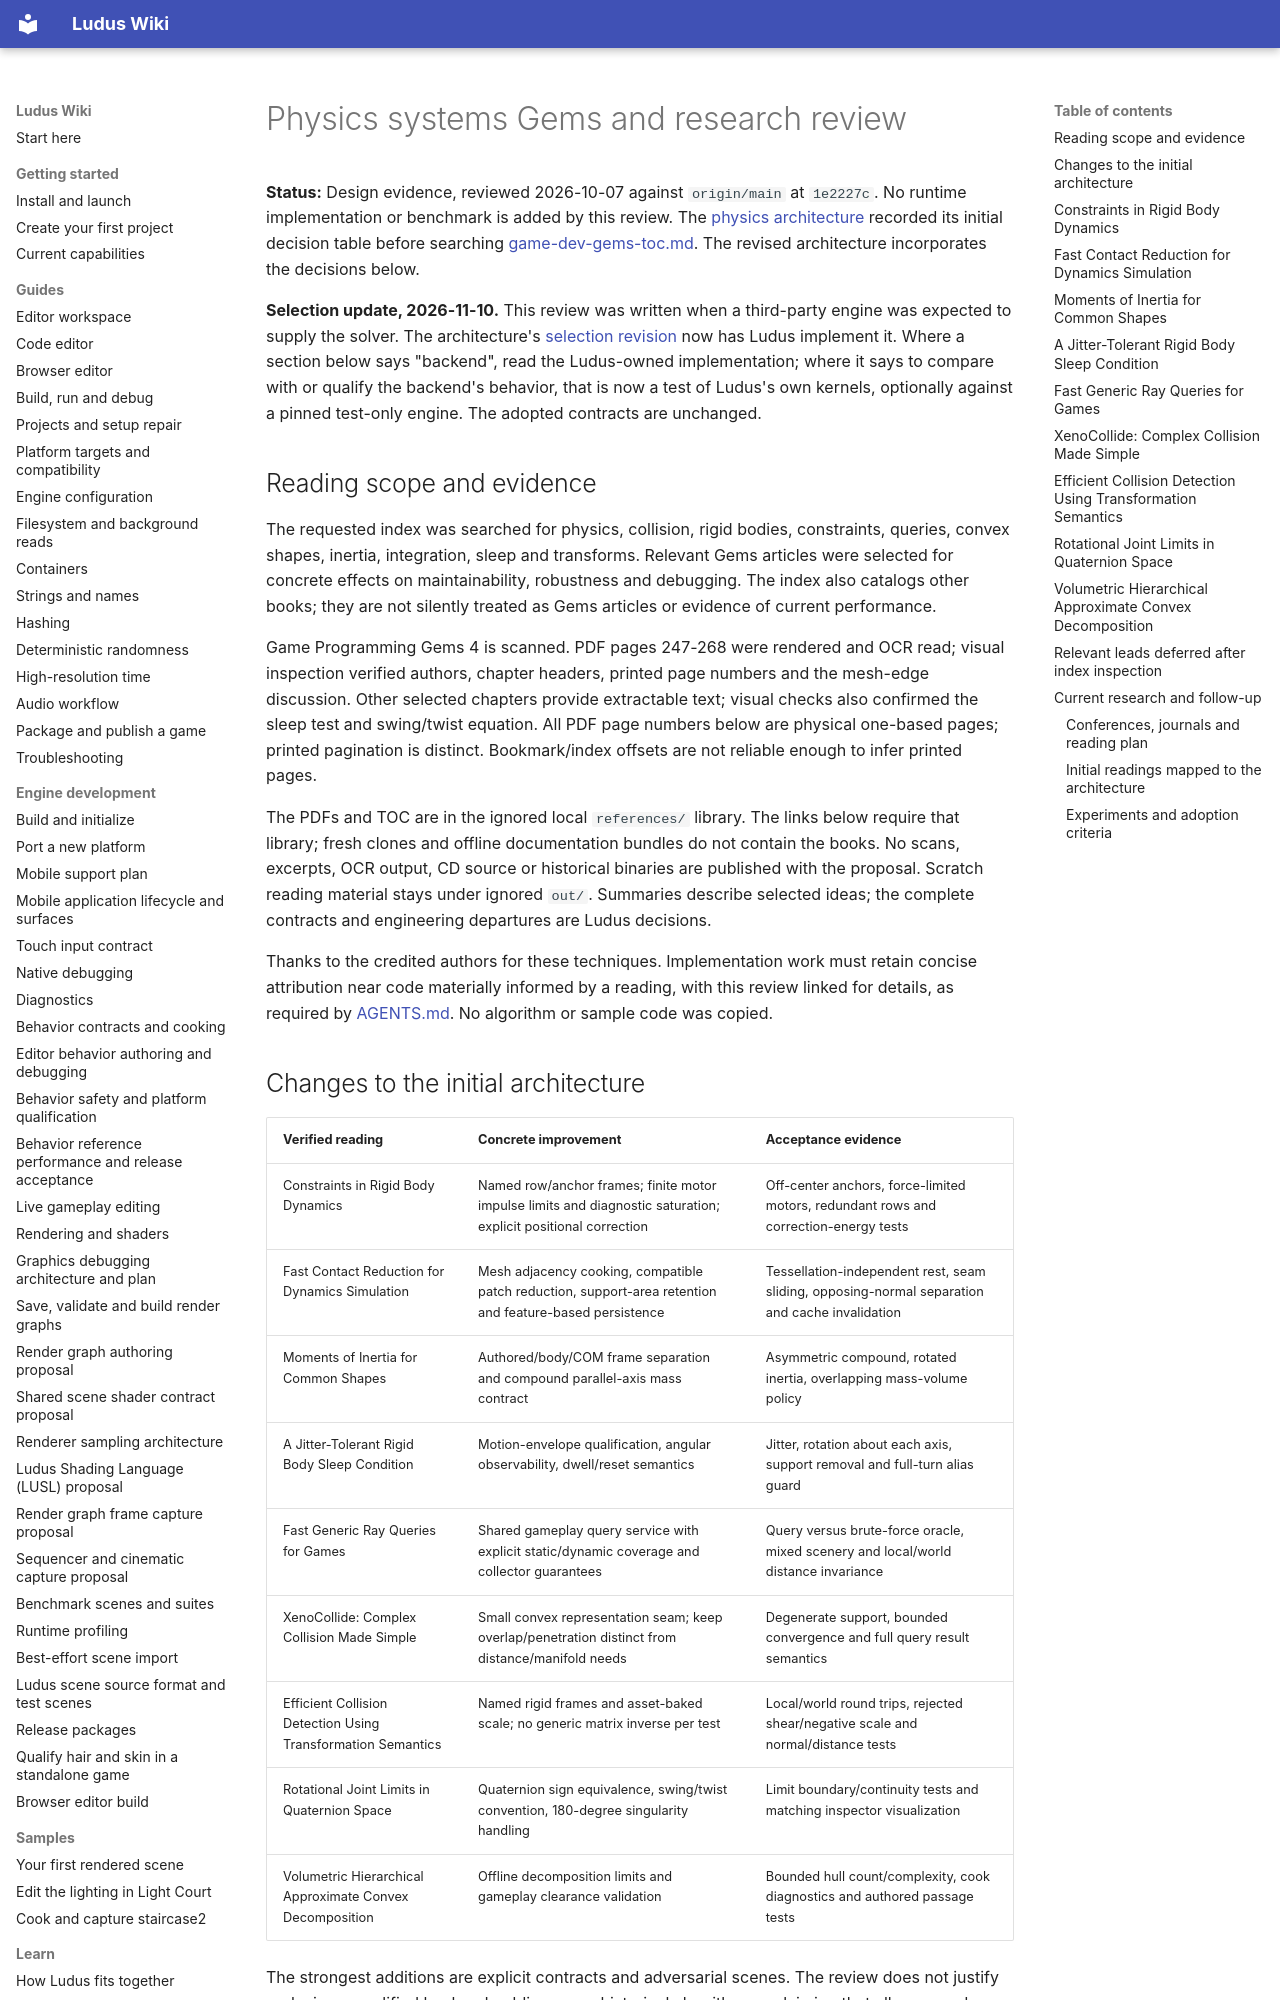

repository: The-Ludus-Project/Ludus · page: architecture/physics-systems-gems-review/index.html · generator: mkdocs

# Physics systems Gems and research review

**Status:** Design evidence, reviewed 2026-10-07 against `origin/main` at
`1e2227c`. No runtime implementation or benchmark is added by this review.
The [physics architecture](physics-systems.md) recorded its initial decision
table before searching [game-dev-gems-toc.md](../../references/game-dev-gems-toc.md).
The revised architecture incorporates the decisions below.

**Selection update, 2026-11-10.** This review was written when a third-party
engine was expected to supply the solver. The architecture's
[selection revision](physics-systems.md#selection-revision) now has Ludus
implement it. Where a section below says "backend", read the Ludus-owned
implementation; where it says to compare with or qualify the backend's
behavior, that is now a test of Ludus's own kernels, optionally against a
pinned test-only engine. The adopted contracts are unchanged.

## Reading scope and evidence

The requested index was searched for physics, collision, rigid bodies,
constraints, queries, convex shapes, inertia, integration, sleep and transforms.
Relevant Gems articles were selected for concrete effects on maintainability,
robustness and debugging. The index also catalogs other books; they are not
silently treated as Gems articles or evidence of current performance.

Game Programming Gems 4 is scanned. PDF pages 247-268 were rendered and OCR
read; visual inspection verified authors, chapter headers, printed page numbers
and the mesh-edge discussion. Other selected chapters provide extractable text;
visual checks also confirmed the sleep test and swing/twist equation. All PDF
page numbers below are physical one-based pages; printed pagination is distinct.
Bookmark/index offsets are not reliable enough to infer printed pages.

The PDFs and TOC are in the ignored local `references/` library. The links below
require that library; fresh clones and offline documentation bundles do not
contain the books. No scans, excerpts, OCR output, CD source or historical
binaries are published with the proposal. Scratch reading material stays under
ignored `out/`. Summaries describe selected ideas; the complete contracts and
engineering departures are Ludus decisions.

Thanks to the credited authors for these techniques. Implementation work must
retain concise attribution near code materially informed by a reading, with
this review linked for details, as required by [AGENTS.md](../../AGENTS.md).
No algorithm or sample code was copied.

## Changes to the initial architecture

| Verified reading | Concrete improvement | Acceptance evidence |
| --- | --- | --- |
| Constraints in Rigid Body Dynamics | Named row/anchor frames; finite motor impulse limits and diagnostic saturation; explicit positional correction | Off-center anchors, force-limited motors, redundant rows and correction-energy tests |
| Fast Contact Reduction for Dynamics Simulation | Mesh adjacency cooking, compatible patch reduction, support-area retention and feature-based persistence | Tessellation-independent rest, seam sliding, opposing-normal separation and cache invalidation |
| Moments of Inertia for Common Shapes | Authored/body/COM frame separation and compound parallel-axis mass contract | Asymmetric compound, rotated inertia, overlapping mass-volume policy |
| A Jitter-Tolerant Rigid Body Sleep Condition | Motion-envelope qualification, angular observability, dwell/reset semantics | Jitter, rotation about each axis, support removal and full-turn alias guard |
| Fast Generic Ray Queries for Games | Shared gameplay query service with explicit static/dynamic coverage and collector guarantees | Query versus brute-force oracle, mixed scenery and local/world distance invariance |
| XenoCollide: Complex Collision Made Simple | Small convex representation seam; keep overlap/penetration distinct from distance/manifold needs | Degenerate support, bounded convergence and full query result semantics |
| Efficient Collision Detection Using Transformation Semantics | Named rigid frames and asset-baked scale; no generic matrix inverse per test | Local/world round trips, rejected shear/negative scale and normal/distance tests |
| Rotational Joint Limits in Quaternion Space | Quaternion sign equivalence, swing/twist convention, 180-degree singularity handling | Limit boundary/continuity tests and matching inspector visualization |
| Volumetric Hierarchical Approximate Convex Decomposition | Offline decomposition limits and gameplay clearance validation | Bounded hull count/complexity, cook diagnostics and authored passage tests |

The strongest additions are explicit contracts and adversarial scenes. The
review does not justify replacing a qualified backend, adding every historical
algorithm, or claiming that all proposed optimizations have been measured.
